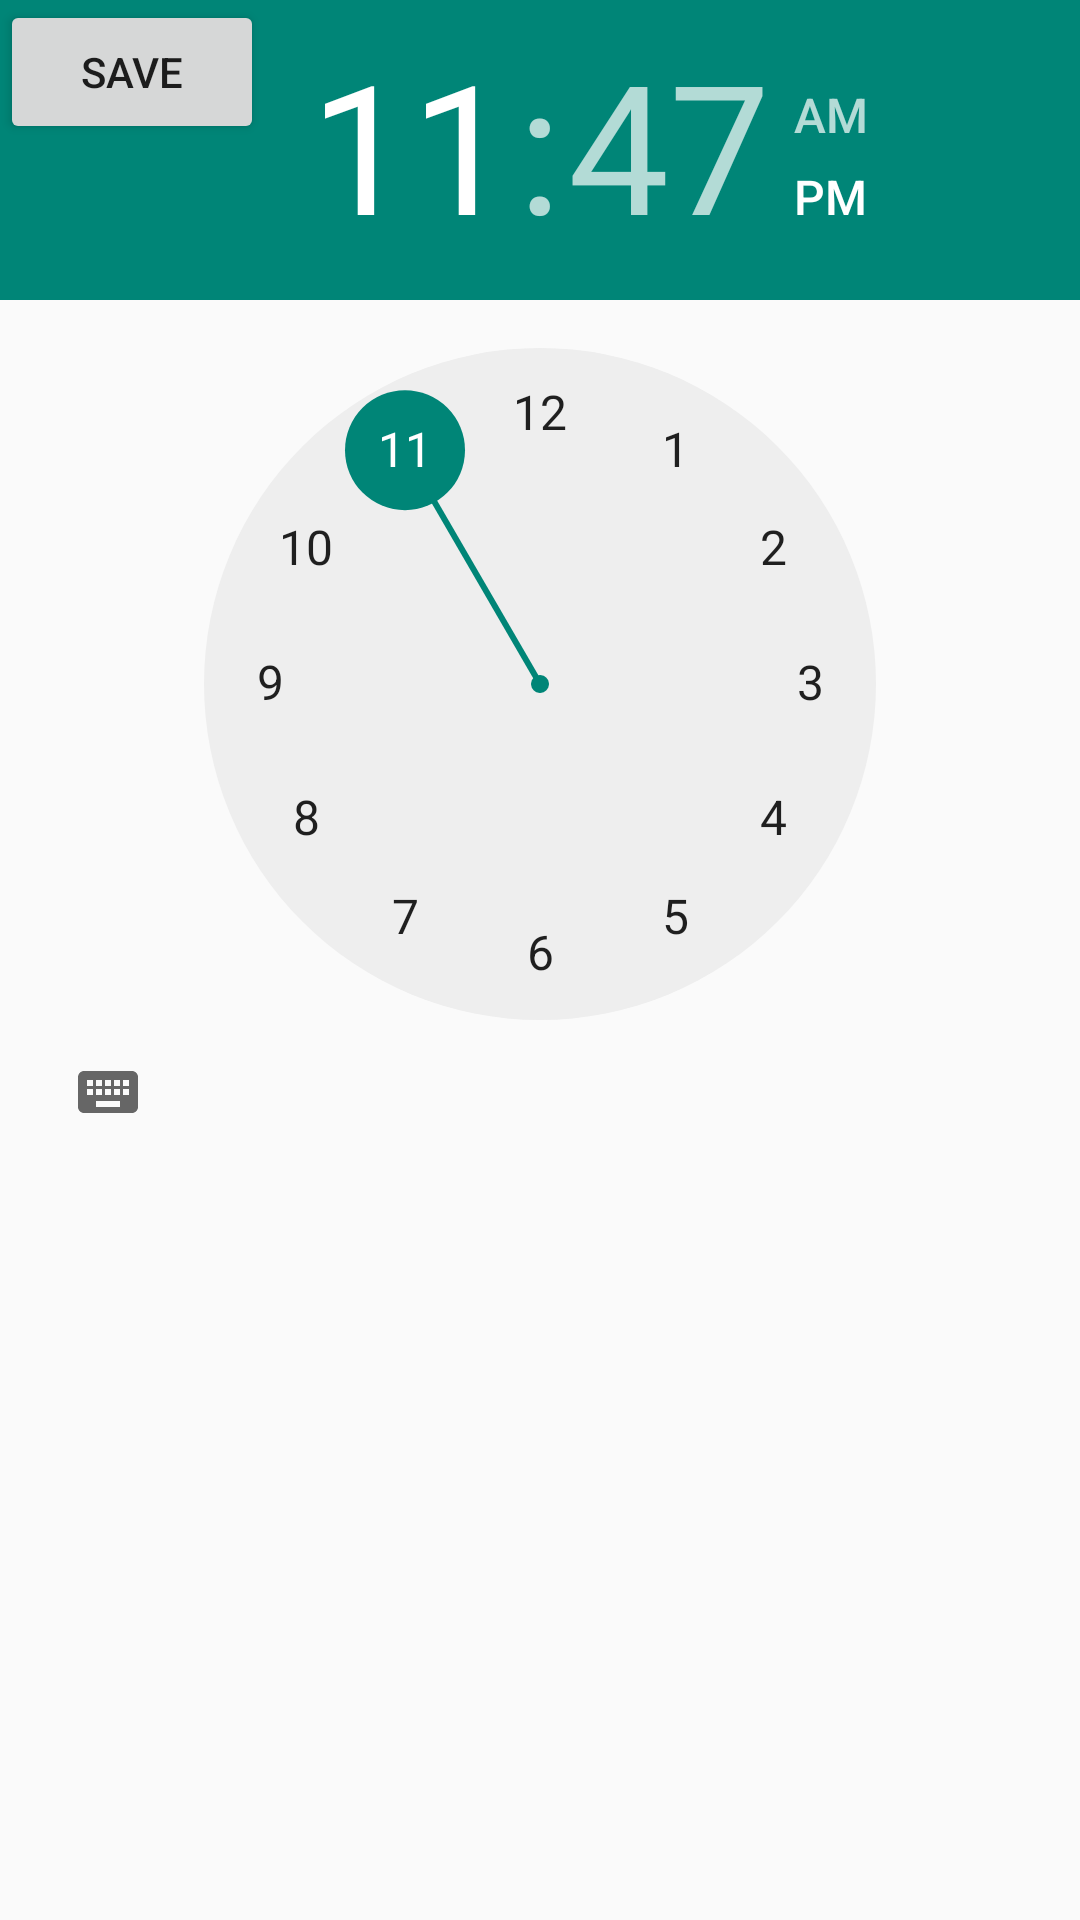

Produce the Android XML layout that renders to this screen, including the resource entries it uses.
<!-- AndroidManifest.xml: application theme AppTheme -->
<!-- res/layout/activity_timepicker.xml -->
<?xml version="1.0" encoding="utf-8"?>
<RelativeLayout xmlns:android="http://schemas.android.com/apk/res/android"
    android:layout_width="match_parent"
    android:layout_height="match_parent">

    <TimePicker
        android:id="@+id/timePicker1"
        android:layout_width="wrap_content"
        android:layout_height="wrap_content" />

    <Button
        android:id="@+id/btn_save"
        android:layout_width="wrap_content"
        android:layout_height="wrap_content"
        android:text="Save"/>

</RelativeLayout>
<!-- resources referenced by this layout -->
<resources>
  <style name="AppTheme" parent="Theme.AppCompat.Light.DarkActionBar">
          
          <item name="colorPrimary">@color/colorPrimary</item>
          <item name="colorPrimaryDark">@color/colorPrimaryDark</item>
      </style>
  <color name="colorPrimary">#3F51B5</color>
  <color name="colorPrimaryDark">#303F9F</color>
</resources>
